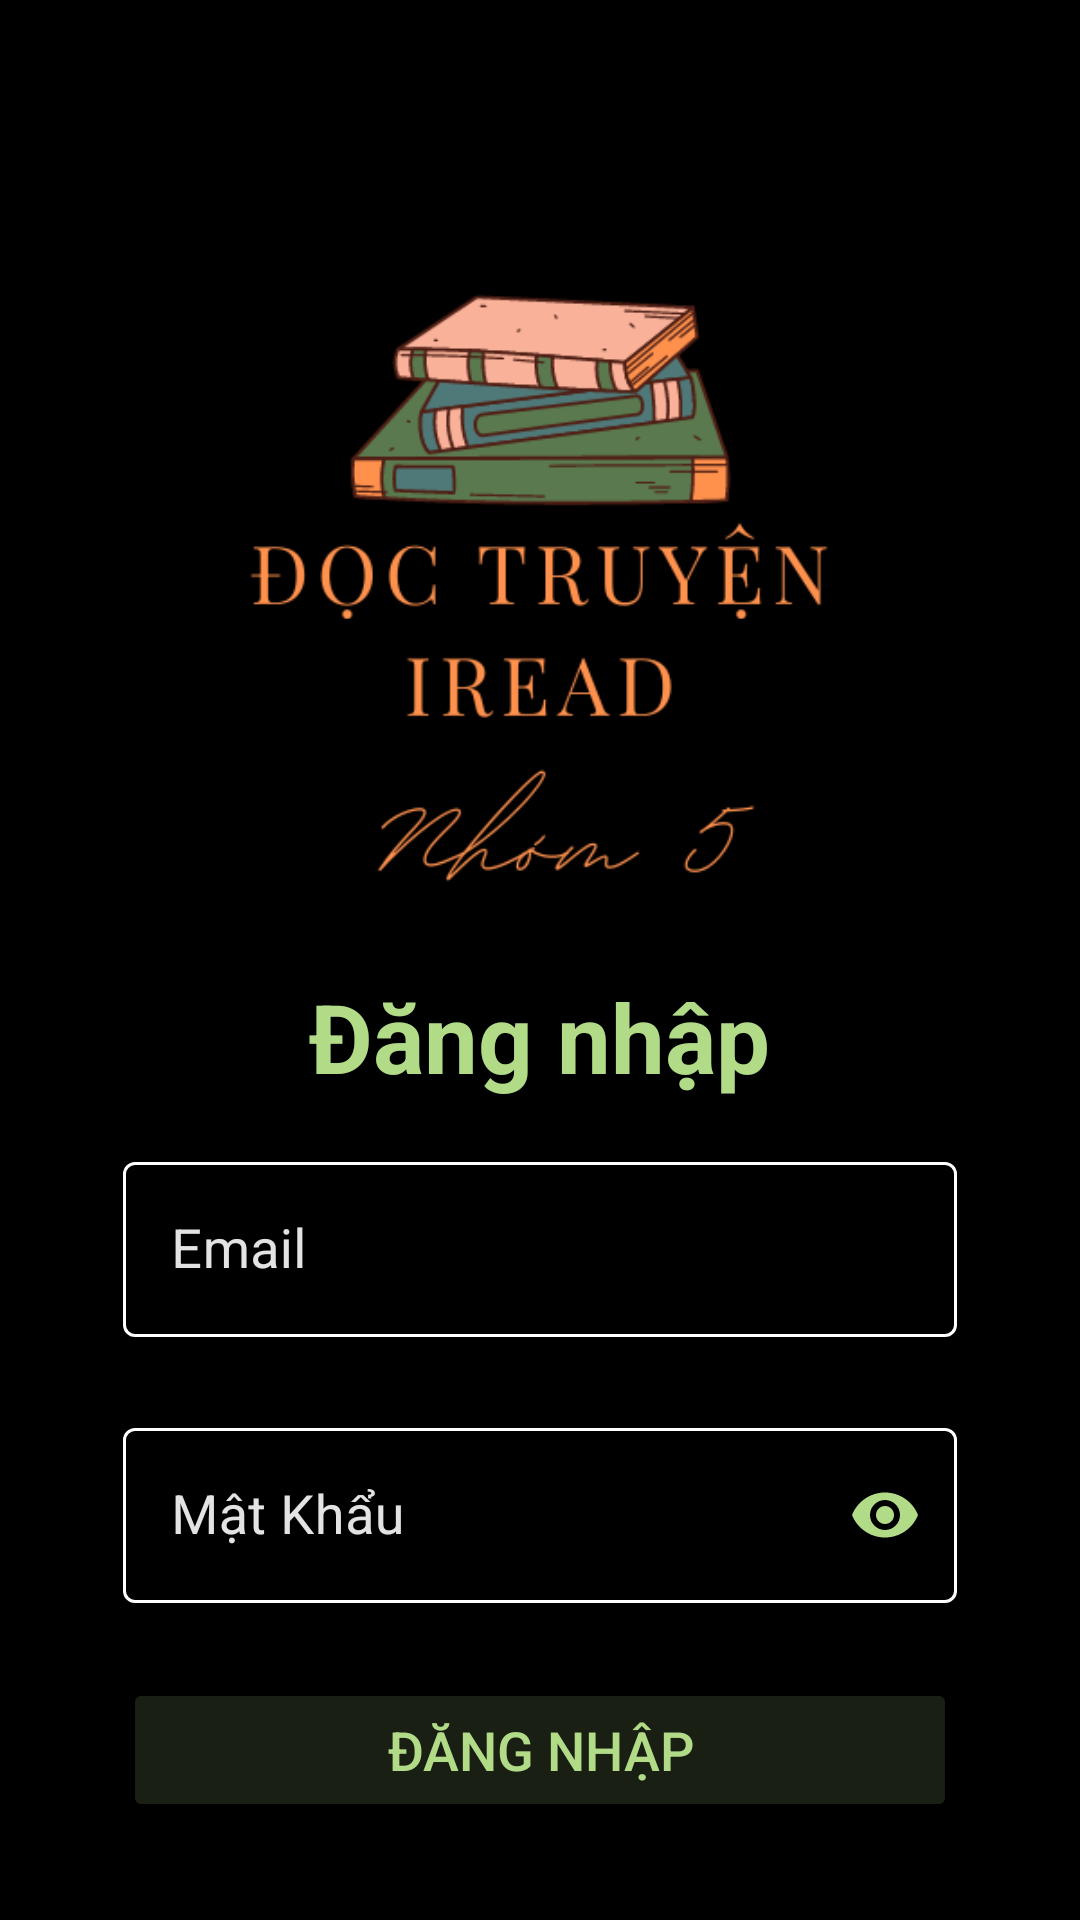

Here is an Android app screen rendered from its layout file. Give the layout XML and the strings, colors and styles it references.
<!-- AndroidManifest.xml: application theme Theme.DocTruyeniRead -->
<!-- res/layout/activity_sign_in.xml -->
<?xml version="1.0" encoding="utf-8"?>
<LinearLayout xmlns:android="http://schemas.android.com/apk/res/android"
    xmlns:app="http://schemas.android.com/apk/res-auto"
    xmlns:tools="http://schemas.android.com/tools"
    android:layout_width="match_parent"
    android:layout_height="match_parent"
    android:background="@color/black"
    android:orientation="vertical"
    android:padding="16dp"
    tools:context=".ManageAccount.SignInActivity">

    <ImageView
        android:id="@+id/img_logo"
        android:layout_width="400dp"
        android:layout_height="300dp"
        android:layout_gravity="center"
        android:fitsSystemWindows="true"
        android:src="@drawable/anhlogo" />

    <TextView
        android:layout_width="wrap_content"
        android:layout_height="wrap_content"
        android:layout_gravity="center"
        android:layout_marginTop="8dp"
        android:hint="Đăng nhập"
        android:textColorHint="@color/light_green"
        android:textSize="32sp"
        android:textStyle="bold" />

    <com.google.android.material.textfield.TextInputLayout
        style="@style/Widget.MaterialComponents.TextInputLayout.OutlinedBox"
        android:layout_width="match_parent"
        android:layout_height="wrap_content"
        android:layout_marginStart="25dp"
        android:layout_marginTop="15dp"
        android:layout_marginEnd="25dp"
        android:hint="Email"
        android:textColorHint="@color/content_white"
        app:boxStrokeColor="@color/mtrl_textinput_default_box_stroke_color"
        app:boxStrokeWidth="1dp"
        app:hintTextColor="@color/white"
        app:layout_constraintEnd_toEndOf="parent"
        app:layout_constraintStart_toStartOf="parent"
        app:layout_constraintTop_toTopOf="parent">

        <com.google.android.material.textfield.TextInputEditText
            android:id="@+id/edt_email"
            android:layout_width="match_parent"
            android:layout_height="wrap_content"
            android:textColor="@color/white"
            android:textSize="18sp" />
    </com.google.android.material.textfield.TextInputLayout>

    <com.google.android.material.textfield.TextInputLayout
        style="@style/Widget.MaterialComponents.TextInputLayout.OutlinedBox"
        android:layout_width="match_parent"
        android:layout_height="wrap_content"
        android:layout_marginStart="25dp"
        android:layout_marginTop="25dp"
        android:layout_marginEnd="25dp"
        android:hint="Mật Khẩu"
        android:textColorHint="@color/content_white"
        app:boxStrokeColor="@color/mtrl_textinput_default_box_stroke_color"
        app:boxStrokeWidth="1dp"
        app:endIconMode="password_toggle"
        app:endIconTint="@color/light_green"
        app:hintTextColor="@color/white"
        app:layout_constraintEnd_toEndOf="parent"
        app:layout_constraintStart_toStartOf="parent"
        app:layout_constraintTop_toTopOf="parent">

        <com.google.android.material.textfield.TextInputEditText
            android:id="@+id/edt_Password"
            android:layout_width="match_parent"
            android:layout_height="wrap_content"
            android:inputType="textPassword"
            android:textColor="@color/white"
            android:textSize="18sp" />
    </com.google.android.material.textfield.TextInputLayout>

    <Button
        android:id="@+id/btn_sign_in"
        android:layout_width="match_parent"
        android:layout_height="wrap_content"
        android:layout_marginStart="25dp"
        android:layout_marginTop="25dp"
        android:layout_marginEnd="25dp"
        android:backgroundTint="@color/dark_green"
        android:text="Đăng Nhập"
        android:textColor="@color/light_green"
        android:textSize="18sp" />

    <LinearLayout
        android:id="@+id/layout_sign_up"
        android:layout_width="wrap_content"
        android:layout_height="wrap_content"
        android:layout_gravity="center"
        android:layout_marginTop="10dp"
        android:gravity="center"
        android:orientation="horizontal"
        android:padding="10dp">

        <TextView
            android:layout_width="wrap_content"
            android:layout_height="wrap_content"
            android:text="Không có tài khoản?"
            android:textColor="@color/content_white"
            android:textSize="14sp" />

        <TextView
            android:layout_width="wrap_content"
            android:layout_height="wrap_content"
            android:layout_marginStart="5dp"
            android:text="Đăng ký"
            android:textColor="@color/light_green"
            android:textSize="16sp" />

    </LinearLayout>

</LinearLayout>
<!-- resources referenced by this layout -->
<resources>
  <color name="black">#FF000000</color>
  <color name="content_white">#e3e3e3</color>
  <color name="dark_green">#1a1f13</color>
  <color name="light_green">#b1db87</color>
  <color name="mtrl_textinput_default_box_stroke_color">#FFFFFFFF</color>
  <color name="white">#FFFFFFFF</color>
  <!-- drawable anhlogo: png bitmap (drawable, 32927 bytes) -->
  <style name="Theme.DocTruyeniRead" parent="Theme.MaterialComponents.DayNight.NoActionBar">
          
          <item name="colorPrimary">@color/purple_500</item>
          <item name="colorPrimaryVariant">@color/purple_700</item>
          <item name="colorOnPrimary">@color/white</item>
          
          <item name="colorSecondary">@color/teal_200</item>
          <item name="colorSecondaryVariant">@color/teal_700</item>
          <item name="colorOnSecondary">@color/black</item>
          
          <item name="android:statusBarColor" tools:targetApi="l">?attr/colorOnSecondary</item>
          
      </style>
  <color name="purple_500">#FF6200EE</color>
  <color name="purple_700">#FF3700B3</color>
  <color name="teal_200">#FF03DAC5</color>
  <color name="teal_700">#FF018786</color>
</resources>
